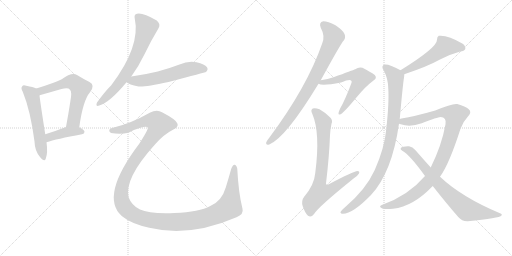
t = 0.00 s
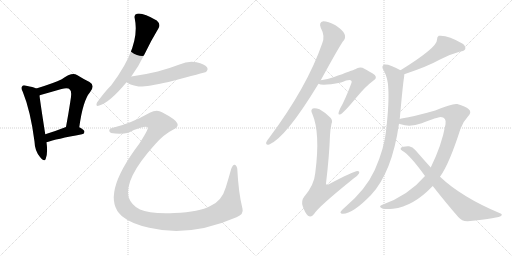
t = 2.21 s
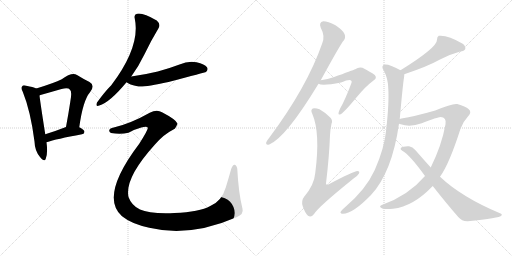
t = 4.42 s
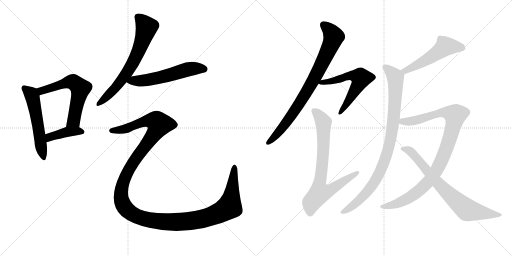
t = 6.63 s
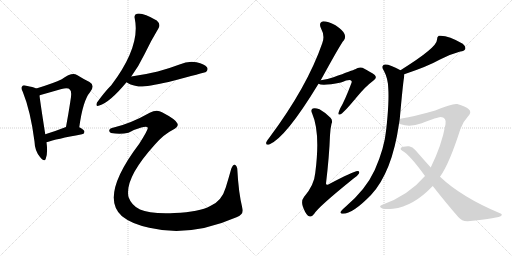
t = 8.84 s
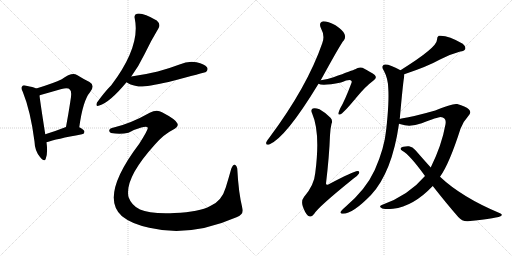
t = 11.05 s

The animated SVG that drew these frames (rendered in a browser with its animation timeline set to each time). Animation: 13 CSS @keyframes rules; one cycle of 11.05 s.

<svg version="1.1" viewBox="0 0 2048 1024" xmlns="http://www.w3.org/2000/svg">
  <g stroke="lightgray" stroke-dasharray="1,1" stroke-width="1" transform="scale(4, 4)">
    <line x1="0" y1="0" x2="256" y2="256"></line>
    <line x1="256" y1="0" x2="0" y2="256"></line>
    <line x1="128" y1="0" x2="128" y2="256"></line>
    <line x1="0" y1="128" x2="256" y2="128"></line>
    <line x1="256" y1="0" x2="512" y2="256"></line>
    <line x1="512" y1="0" x2="256" y2="256"></line>
    <line x1="384" y1="0" x2="384" y2="256"></line>
    <line x1="256" y1="128" x2="512" y2="128"></line>
  </g>
<g transform="scale(1, -1) translate(0, -850)">
   <style type="text/css">
    @keyframes keyframes0 {
      from {
       stroke: black;
       stroke-dashoffset: 549;
       stroke-width: 128;
       }
       64% {
       animation-timing-function: step-end;
       stroke: black;
       stroke-dashoffset: 0;
       stroke-width: 128;
       }
       to {
       stroke: black;
       stroke-width: 1024;
       }
       }
       #make-me-a-hanzi-animation-0 {
         animation: keyframes0 0.696777s both;
         animation-delay: 0.000000s;
         animation-timing-function: linear;
       }
    @keyframes keyframes1 {
      from {
       stroke: black;
       stroke-dashoffset: 601;
       stroke-width: 128;
       }
       66% {
       animation-timing-function: step-end;
       stroke: black;
       stroke-dashoffset: 0;
       stroke-width: 128;
       }
       to {
       stroke: black;
       stroke-width: 1024;
       }
       }
       #make-me-a-hanzi-animation-1 {
         animation: keyframes1 0.739095s both;
         animation-delay: 0.696777s;
         animation-timing-function: linear;
       }
    @keyframes keyframes2 {
      from {
       stroke: black;
       stroke-dashoffset: 407;
       stroke-width: 128;
       }
       57% {
       animation-timing-function: step-end;
       stroke: black;
       stroke-dashoffset: 0;
       stroke-width: 128;
       }
       to {
       stroke: black;
       stroke-width: 1024;
       }
       }
       #make-me-a-hanzi-animation-2 {
         animation: keyframes2 0.581217s both;
         animation-delay: 1.435872s;
         animation-timing-function: linear;
       }
    @keyframes keyframes3 {
      from {
       stroke: black;
       stroke-dashoffset: 671;
       stroke-width: 128;
       }
       69% {
       animation-timing-function: step-end;
       stroke: black;
       stroke-dashoffset: 0;
       stroke-width: 128;
       }
       to {
       stroke: black;
       stroke-width: 1024;
       }
       }
       #make-me-a-hanzi-animation-3 {
         animation: keyframes3 0.796061s both;
         animation-delay: 2.017090s;
         animation-timing-function: linear;
       }
    @keyframes keyframes4 {
      from {
       stroke: black;
       stroke-dashoffset: 570;
       stroke-width: 128;
       }
       65% {
       animation-timing-function: step-end;
       stroke: black;
       stroke-dashoffset: 0;
       stroke-width: 128;
       }
       to {
       stroke: black;
       stroke-width: 1024;
       }
       }
       #make-me-a-hanzi-animation-4 {
         animation: keyframes4 0.713867s both;
         animation-delay: 2.813151s;
         animation-timing-function: linear;
       }
    @keyframes keyframes5 {
      from {
       stroke: black;
       stroke-dashoffset: 1443;
       stroke-width: 128;
       }
       82% {
       animation-timing-function: step-end;
       stroke: black;
       stroke-dashoffset: 0;
       stroke-width: 128;
       }
       to {
       stroke: black;
       stroke-width: 1024;
       }
       }
       #make-me-a-hanzi-animation-5 {
         animation: keyframes5 1.424316s both;
         animation-delay: 3.527018s;
         animation-timing-function: linear;
       }
    @keyframes keyframes6 {
      from {
       stroke: black;
       stroke-dashoffset: 817;
       stroke-width: 128;
       }
       73% {
       animation-timing-function: step-end;
       stroke: black;
       stroke-dashoffset: 0;
       stroke-width: 128;
       }
       to {
       stroke: black;
       stroke-width: 1024;
       }
       }
       #make-me-a-hanzi-animation-6 {
         animation: keyframes6 0.914876s both;
         animation-delay: 4.951335s;
         animation-timing-function: linear;
       }
    @keyframes keyframes7 {
      from {
       stroke: black;
       stroke-dashoffset: 586;
       stroke-width: 128;
       }
       66% {
       animation-timing-function: step-end;
       stroke: black;
       stroke-dashoffset: 0;
       stroke-width: 128;
       }
       to {
       stroke: black;
       stroke-width: 1024;
       }
       }
       #make-me-a-hanzi-animation-7 {
         animation: keyframes7 0.726888s both;
         animation-delay: 5.866211s;
         animation-timing-function: linear;
       }
    @keyframes keyframes8 {
      from {
       stroke: black;
       stroke-dashoffset: 763;
       stroke-width: 128;
       }
       71% {
       animation-timing-function: step-end;
       stroke: black;
       stroke-dashoffset: 0;
       stroke-width: 128;
       }
       to {
       stroke: black;
       stroke-width: 1024;
       }
       }
       #make-me-a-hanzi-animation-8 {
         animation: keyframes8 0.870931s both;
         animation-delay: 6.593099s;
         animation-timing-function: linear;
       }
    @keyframes keyframes9 {
      from {
       stroke: black;
       stroke-dashoffset: 521;
       stroke-width: 128;
       }
       63% {
       animation-timing-function: step-end;
       stroke: black;
       stroke-dashoffset: 0;
       stroke-width: 128;
       }
       to {
       stroke: black;
       stroke-width: 1024;
       }
       }
       #make-me-a-hanzi-animation-9 {
         animation: keyframes9 0.673991s both;
         animation-delay: 7.464030s;
         animation-timing-function: linear;
       }
    @keyframes keyframes10 {
      from {
       stroke: black;
       stroke-dashoffset: 920;
       stroke-width: 128;
       }
       75% {
       animation-timing-function: step-end;
       stroke: black;
       stroke-dashoffset: 0;
       stroke-width: 128;
       }
       to {
       stroke: black;
       stroke-width: 1024;
       }
       }
       #make-me-a-hanzi-animation-10 {
         animation: keyframes10 0.998698s both;
         animation-delay: 8.138021s;
         animation-timing-function: linear;
       }
    @keyframes keyframes11 {
      from {
       stroke: black;
       stroke-dashoffset: 985;
       stroke-width: 128;
       }
       76% {
       animation-timing-function: step-end;
       stroke: black;
       stroke-dashoffset: 0;
       stroke-width: 128;
       }
       to {
       stroke: black;
       stroke-width: 1024;
       }
       }
       #make-me-a-hanzi-animation-11 {
         animation: keyframes11 1.051595s both;
         animation-delay: 9.136719s;
         animation-timing-function: linear;
       }
    @keyframes keyframes12 {
      from {
       stroke: black;
       stroke-dashoffset: 750;
       stroke-width: 128;
       }
       71% {
       animation-timing-function: step-end;
       stroke: black;
       stroke-dashoffset: 0;
       stroke-width: 128;
       }
       to {
       stroke: black;
       stroke-width: 1024;
       }
       }
       #make-me-a-hanzi-animation-12 {
         animation: keyframes12 0.860352s both;
         animation-delay: 10.188314s;
         animation-timing-function: linear;
       }
</style>
<path d="M 145 496 Q 133 502 105 507 Q 92 511 89 505 Q 82 499 91 483 Q 122 407 138 284 Q 139 247 160 222 Q 178 200 183 215 Q 192 239 186 281 L 181 313 Q 162 434 158 468 C 155 492 155 492 145 496 Z" fill="lightgray"></path> 
<path d="M 317 341 Q 332 449 360 481 Q 382 509 358 522 Q 337 532 308 550 Q 287 562 247 533 Q 217 518 145 496 C 116 487 130 458 158 468 Q 158 469 162 470 Q 208 483 246 494 Q 273 501 280 491 Q 289 484 281 442 Q 274 396 264 342 C 259 312 313 311 317 341 Z" fill="lightgray"></path> 
<path d="M 186 281 Q 225 294 328 313 Q 338 314 338 323 Q 338 330 317 341 C 294 354 292 353 264 342 Q 218 324 181 313 C 152 304 157 272 186 281 Z" fill="lightgray"></path> 
<path d="M 525 544 Q 556 587 578 633 Q 606 691 634 737 Q 644 753 627 768 Q 570 801 548 795 Q 535 792 539 776 Q 563 665 445 509 Q 418 482 388 440 Q 381 422 397 428 Q 439 440 506 521 L 525 544 Z" fill="lightgray"></path> 
<path d="M 506 521 Q 515 512 554 504 Q 578 501 674 522 Q 821 561 824 562 Q 834 571 828 581 Q 819 594 786 601 Q 752 607 718 592 Q 676 576 631 564 Q 582 552 525 544 C 495 540 481 537 506 521 Z" fill="lightgray"></path> 
<path d="M 455 340 Q 439 337 437 329 Q 436 322 444 318 Q 481 311 514 319 Q 536 332 565 340 Q 589 346 591 339 Q 594 333 557 275 Q 398 65 487 -14 Q 488 -14 491 -17 Q 525 -45 597 -61 Q 760 -100 946 -19 Q 976 -7 970 15 Q 954 78 949 176 Q 945 191 938 191 Q 932 192 925 175 Q 915 139 903 100 Q 887 45 841 26 Q 798 2 698 -2 Q 598 -6 560 12 Q 526 28 514 62 Q 498 137 618 270 Q 655 313 692 331 Q 717 344 709 357 Q 702 373 648 401 Q 627 414 599 399 Q 523 356 455 340 Z" fill="lightgray"></path> 
<path d="M 1283 529 Q 1365 679 1375 688 Q 1384 700 1378 714 Q 1374 727 1342 749 Q 1312 765 1293 765 Q 1274 761 1283 739 Q 1301 706 1289 677 Q 1229 503 1077 299 Q 1067 287 1065 281 Q 1062 268 1077 272 Q 1143 299 1274 515 L 1283 529 Z" fill="lightgray"></path> 
<path d="M 1274 515 Q 1289 505 1364 520 Q 1400 535 1405 527 Q 1409 524 1405 516 Q 1380 449 1361 417 Q 1355 404 1354 398 Q 1353 388 1364 394 Q 1376 400 1429 464 Q 1462 504 1494 528 Q 1510 538 1499 550 Q 1486 560 1450 579 Q 1434 583 1421 573 Q 1411 569 1334 541 Q 1312 534 1283 529 C 1253 524 1249 523 1274 515 Z" fill="lightgray"></path> 
<path d="M 1326 355 Q 1332 368 1322 379 Q 1300 401 1278 413 Q 1260 420 1251 416 Q 1241 410 1249 395 Q 1282 319 1261 158 Q 1257 110 1216 62 Q 1204 47 1211 25 Q 1220 -2 1232 -13 Q 1245 -22 1257 -5 Q 1273 22 1413 135 Q 1431 147 1436 156 Q 1440 166 1430 166 Q 1414 165 1315 113 Q 1305 107 1304 116 Q 1317 225 1320 309 Q 1321 334 1326 355 Z" fill="lightgray"></path> 
<path d="M 1617 553 Q 1710 584 1760 612 Q 1803 634 1841 644 Q 1857 645 1861 654 Q 1864 664 1851 675 Q 1791 711 1755 707 Q 1748 703 1748 691 Q 1749 660 1602 569 C 1577 553 1589 543 1617 553 Z" fill="lightgray"></path> 
<path d="M 1599 374 Q 1612 519 1616 539 Q 1617 546 1617 553 C 1618 561 1618 561 1602 569 Q 1556 594 1540 592 Q 1521 588 1536 566 Q 1552 536 1553 497 Q 1557 443 1545 333 Q 1538 258 1499 170 Q 1463 91 1380 21 Q 1365 8 1362 2 Q 1361 -5 1372 -5 Q 1411 -5 1484 70 Q 1568 160 1596 355 L 1599 374 Z" fill="lightgray"></path> 
<path d="M 1760 143 Q 1797 194 1842 335 Q 1852 363 1871 383 Q 1889 401 1875 413 Q 1862 425 1829 434 Q 1811 438 1741 408 Q 1657 384 1606 376 Q 1602 376 1599 374 C 1570 368 1567 363 1596 355 Q 1600 355 1603 353 Q 1640 340 1687 357 Q 1751 382 1762 382 Q 1787 381 1782 353 Q 1767 269 1723 180 L 1700 146 Q 1634 68 1527 30 Q 1514 24 1526 18 Q 1532 12 1572 15 Q 1653 24 1731 106 L 1760 143 Z" fill="lightgray"></path> 
<path d="M 1731 106 Q 1785 37 1833 -18 Q 1848 -36 1871 -35 Q 1998 -23 2006 -12 Q 2010 -6 2000 -3 Q 1847 61 1760 143 L 1723 180 Q 1695 211 1661 250 Q 1651 263 1636 265 Q 1611 266 1603 258 Q 1600 252 1609 247 Q 1639 231 1700 146 L 1731 106 Z" fill="lightgray"></path> 
      <clipPath id="make-me-a-hanzi-clip-0">
      <path d="M 145 496 Q 133 502 105 507 Q 92 511 89 505 Q 82 499 91 483 Q 122 407 138 284 Q 139 247 160 222 Q 178 200 183 215 Q 192 239 186 281 L 181 313 Q 162 434 158 468 C 155 492 155 492 145 496 Z" fill="lightgray"></path>
      </clipPath>
      <path clip-path="url(#make-me-a-hanzi-clip-0)" d="M 98 497 L 124 474 L 130 461 L 172 221 " fill="none" id="make-me-a-hanzi-animation-0" stroke-dasharray="421 842" stroke-linecap="round"></path>

      <clipPath id="make-me-a-hanzi-clip-1">
      <path d="M 317 341 Q 332 449 360 481 Q 382 509 358 522 Q 337 532 308 550 Q 287 562 247 533 Q 217 518 145 496 C 116 487 130 458 158 468 Q 158 469 162 470 Q 208 483 246 494 Q 273 501 280 491 Q 289 484 281 442 Q 274 396 264 342 C 259 312 313 311 317 341 Z" fill="lightgray"></path>
      </clipPath>
      <path clip-path="url(#make-me-a-hanzi-clip-1)" d="M 157 476 L 167 486 L 196 497 L 285 523 L 322 496 L 295 367 L 271 349 " fill="none" id="make-me-a-hanzi-animation-1" stroke-dasharray="473 946" stroke-linecap="round"></path>

      <clipPath id="make-me-a-hanzi-clip-2">
      <path d="M 186 281 Q 225 294 328 313 Q 338 314 338 323 Q 338 330 317 341 C 294 354 292 353 264 342 Q 218 324 181 313 C 152 304 157 272 186 281 Z" fill="lightgray"></path>
      </clipPath>
      <path clip-path="url(#make-me-a-hanzi-clip-2)" d="M 189 287 L 199 302 L 270 323 L 329 322 " fill="none" id="make-me-a-hanzi-animation-2" stroke-dasharray="279 558" stroke-linecap="round"></path>

      <clipPath id="make-me-a-hanzi-clip-3">
      <path d="M 525 544 Q 556 587 578 633 Q 606 691 634 737 Q 644 753 627 768 Q 570 801 548 795 Q 535 792 539 776 Q 563 665 445 509 Q 418 482 388 440 Q 381 422 397 428 Q 439 440 506 521 L 525 544 Z" fill="lightgray"></path>
      </clipPath>
      <path clip-path="url(#make-me-a-hanzi-clip-3)" d="M 551 782 L 586 741 L 550 637 L 533 600 L 484 525 L 399 439 " fill="none" id="make-me-a-hanzi-animation-3" stroke-dasharray="543 1086" stroke-linecap="round"></path>

      <clipPath id="make-me-a-hanzi-clip-4">
      <path d="M 506 521 Q 515 512 554 504 Q 578 501 674 522 Q 821 561 824 562 Q 834 571 828 581 Q 819 594 786 601 Q 752 607 718 592 Q 676 576 631 564 Q 582 552 525 544 C 495 540 481 537 506 521 Z" fill="lightgray"></path>
      </clipPath>
      <path clip-path="url(#make-me-a-hanzi-clip-4)" d="M 513 525 L 636 538 L 766 575 L 805 577 L 820 571 " fill="none" id="make-me-a-hanzi-animation-4" stroke-dasharray="442 884" stroke-linecap="round"></path>

      <clipPath id="make-me-a-hanzi-clip-5">
      <path d="M 455 340 Q 439 337 437 329 Q 436 322 444 318 Q 481 311 514 319 Q 536 332 565 340 Q 589 346 591 339 Q 594 333 557 275 Q 398 65 487 -14 Q 488 -14 491 -17 Q 525 -45 597 -61 Q 760 -100 946 -19 Q 976 -7 970 15 Q 954 78 949 176 Q 945 191 938 191 Q 932 192 925 175 Q 915 139 903 100 Q 887 45 841 26 Q 798 2 698 -2 Q 598 -6 560 12 Q 526 28 514 62 Q 498 137 618 270 Q 655 313 692 331 Q 717 344 709 357 Q 702 373 648 401 Q 627 414 599 399 Q 523 356 455 340 Z" fill="lightgray"></path>
      </clipPath>
      <path clip-path="url(#make-me-a-hanzi-clip-5)" d="M 446 327 L 504 335 L 587 367 L 621 366 L 637 353 L 615 311 L 515 172 L 486 91 L 485 56 L 500 19 L 530 -7 L 566 -22 L 653 -37 L 754 -35 L 829 -20 L 889 4 L 917 23 L 938 184 " fill="none" id="make-me-a-hanzi-animation-5" stroke-dasharray="1315 2630" stroke-linecap="round"></path>

      <clipPath id="make-me-a-hanzi-clip-6">
      <path d="M 1283 529 Q 1365 679 1375 688 Q 1384 700 1378 714 Q 1374 727 1342 749 Q 1312 765 1293 765 Q 1274 761 1283 739 Q 1301 706 1289 677 Q 1229 503 1077 299 Q 1067 287 1065 281 Q 1062 268 1077 272 Q 1143 299 1274 515 L 1283 529 Z" fill="lightgray"></path>
      </clipPath>
      <path clip-path="url(#make-me-a-hanzi-clip-6)" d="M 1295 749 L 1312 736 L 1335 703 L 1280 577 L 1179 407 L 1115 321 L 1074 281 " fill="none" id="make-me-a-hanzi-animation-6" stroke-dasharray="689 1378" stroke-linecap="round"></path>

      <clipPath id="make-me-a-hanzi-clip-7">
      <path d="M 1274 515 Q 1289 505 1364 520 Q 1400 535 1405 527 Q 1409 524 1405 516 Q 1380 449 1361 417 Q 1355 404 1354 398 Q 1353 388 1364 394 Q 1376 400 1429 464 Q 1462 504 1494 528 Q 1510 538 1499 550 Q 1486 560 1450 579 Q 1434 583 1421 573 Q 1411 569 1334 541 Q 1312 534 1283 529 C 1253 524 1249 523 1274 515 Z" fill="lightgray"></path>
      </clipPath>
      <path clip-path="url(#make-me-a-hanzi-clip-7)" d="M 1279 517 L 1391 546 L 1420 547 L 1443 538 L 1395 445 L 1361 400 " fill="none" id="make-me-a-hanzi-animation-7" stroke-dasharray="458 916" stroke-linecap="round"></path>

      <clipPath id="make-me-a-hanzi-clip-8">
      <path d="M 1326 355 Q 1332 368 1322 379 Q 1300 401 1278 413 Q 1260 420 1251 416 Q 1241 410 1249 395 Q 1282 319 1261 158 Q 1257 110 1216 62 Q 1204 47 1211 25 Q 1220 -2 1232 -13 Q 1245 -22 1257 -5 Q 1273 22 1413 135 Q 1431 147 1436 156 Q 1440 166 1430 166 Q 1414 165 1315 113 Q 1305 107 1304 116 Q 1317 225 1320 309 Q 1321 334 1326 355 Z" fill="lightgray"></path>
      </clipPath>
      <path clip-path="url(#make-me-a-hanzi-clip-8)" d="M 1258 405 L 1280 383 L 1294 354 L 1293 235 L 1277 115 L 1282 80 L 1321 89 L 1429 158 " fill="none" id="make-me-a-hanzi-animation-8" stroke-dasharray="635 1270" stroke-linecap="round"></path>

      <clipPath id="make-me-a-hanzi-clip-9">
      <path d="M 1617 553 Q 1710 584 1760 612 Q 1803 634 1841 644 Q 1857 645 1861 654 Q 1864 664 1851 675 Q 1791 711 1755 707 Q 1748 703 1748 691 Q 1749 660 1602 569 C 1577 553 1589 543 1617 553 Z" fill="lightgray"></path>
      </clipPath>
      <path clip-path="url(#make-me-a-hanzi-clip-9)" d="M 1850 658 L 1833 664 L 1780 664 L 1742 633 L 1655 582 L 1623 569 L 1615 574 " fill="none" id="make-me-a-hanzi-animation-9" stroke-dasharray="393 786" stroke-linecap="round"></path>

      <clipPath id="make-me-a-hanzi-clip-10">
      <path d="M 1599 374 Q 1612 519 1616 539 Q 1617 546 1617 553 C 1618 561 1618 561 1602 569 Q 1556 594 1540 592 Q 1521 588 1536 566 Q 1552 536 1553 497 Q 1557 443 1545 333 Q 1538 258 1499 170 Q 1463 91 1380 21 Q 1365 8 1362 2 Q 1361 -5 1372 -5 Q 1411 -5 1484 70 Q 1568 160 1596 355 L 1599 374 Z" fill="lightgray"></path>
      </clipPath>
      <path clip-path="url(#make-me-a-hanzi-clip-10)" d="M 1542 578 L 1579 546 L 1582 536 L 1577 389 L 1551 245 L 1526 174 L 1488 106 L 1423 36 L 1370 2 " fill="none" id="make-me-a-hanzi-animation-10" stroke-dasharray="792 1584" stroke-linecap="round"></path>

      <clipPath id="make-me-a-hanzi-clip-11">
      <path d="M 1760 143 Q 1797 194 1842 335 Q 1852 363 1871 383 Q 1889 401 1875 413 Q 1862 425 1829 434 Q 1811 438 1741 408 Q 1657 384 1606 376 Q 1602 376 1599 374 C 1570 368 1567 363 1596 355 Q 1600 355 1603 353 Q 1640 340 1687 357 Q 1751 382 1762 382 Q 1787 381 1782 353 Q 1767 269 1723 180 L 1700 146 Q 1634 68 1527 30 Q 1514 24 1526 18 Q 1532 12 1572 15 Q 1653 24 1731 106 L 1760 143 Z" fill="lightgray"></path>
      </clipPath>
      <path clip-path="url(#make-me-a-hanzi-clip-11)" d="M 1601 359 L 1694 375 L 1757 400 L 1780 401 L 1821 390 L 1783 248 L 1750 176 L 1717 127 L 1624 51 L 1560 26 L 1533 23 " fill="none" id="make-me-a-hanzi-animation-11" stroke-dasharray="857 1714" stroke-linecap="round"></path>

      <clipPath id="make-me-a-hanzi-clip-12">
      <path d="M 1731 106 Q 1785 37 1833 -18 Q 1848 -36 1871 -35 Q 1998 -23 2006 -12 Q 2010 -6 2000 -3 Q 1847 61 1760 143 L 1723 180 Q 1695 211 1661 250 Q 1651 263 1636 265 Q 1611 266 1603 258 Q 1600 252 1609 247 Q 1639 231 1700 146 L 1731 106 Z" fill="lightgray"></path>
      </clipPath>
      <path clip-path="url(#make-me-a-hanzi-clip-12)" d="M 1610 255 L 1644 243 L 1754 114 L 1868 10 L 2001 -9 " fill="none" id="make-me-a-hanzi-animation-12" stroke-dasharray="622 1244" stroke-linecap="round"></path>

</g>
</svg>
